Image classification data set "preprocessed_data" (JamesEdLemaitre/Classification-of-plankton-from-ZooCAM-images on GitHub). Class labels (14): Physonectae, tail Appendicularia, other Siphonophorae, Harpacticoida, empty Harpacticoida, comb Ctenophora, larvae Echinodermata, Noctiluca, detritus, empty Copepoda, Oncaea, Euchaeta, Diatoma tenuis, Acartiidae.

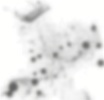
Label: detritus

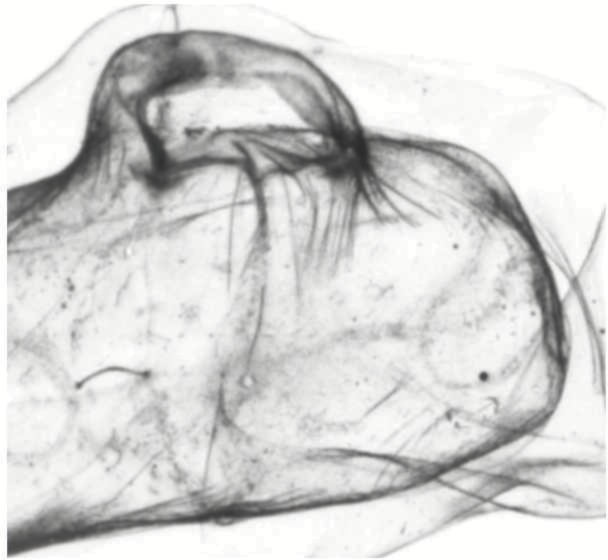
Label: Physonectae

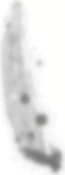
Label: tail Appendicularia

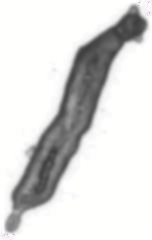
Label: other Siphonophorae

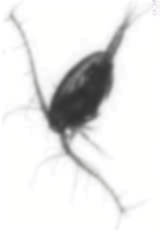
Label: Euchaeta

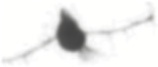
Label: Acartiidae
